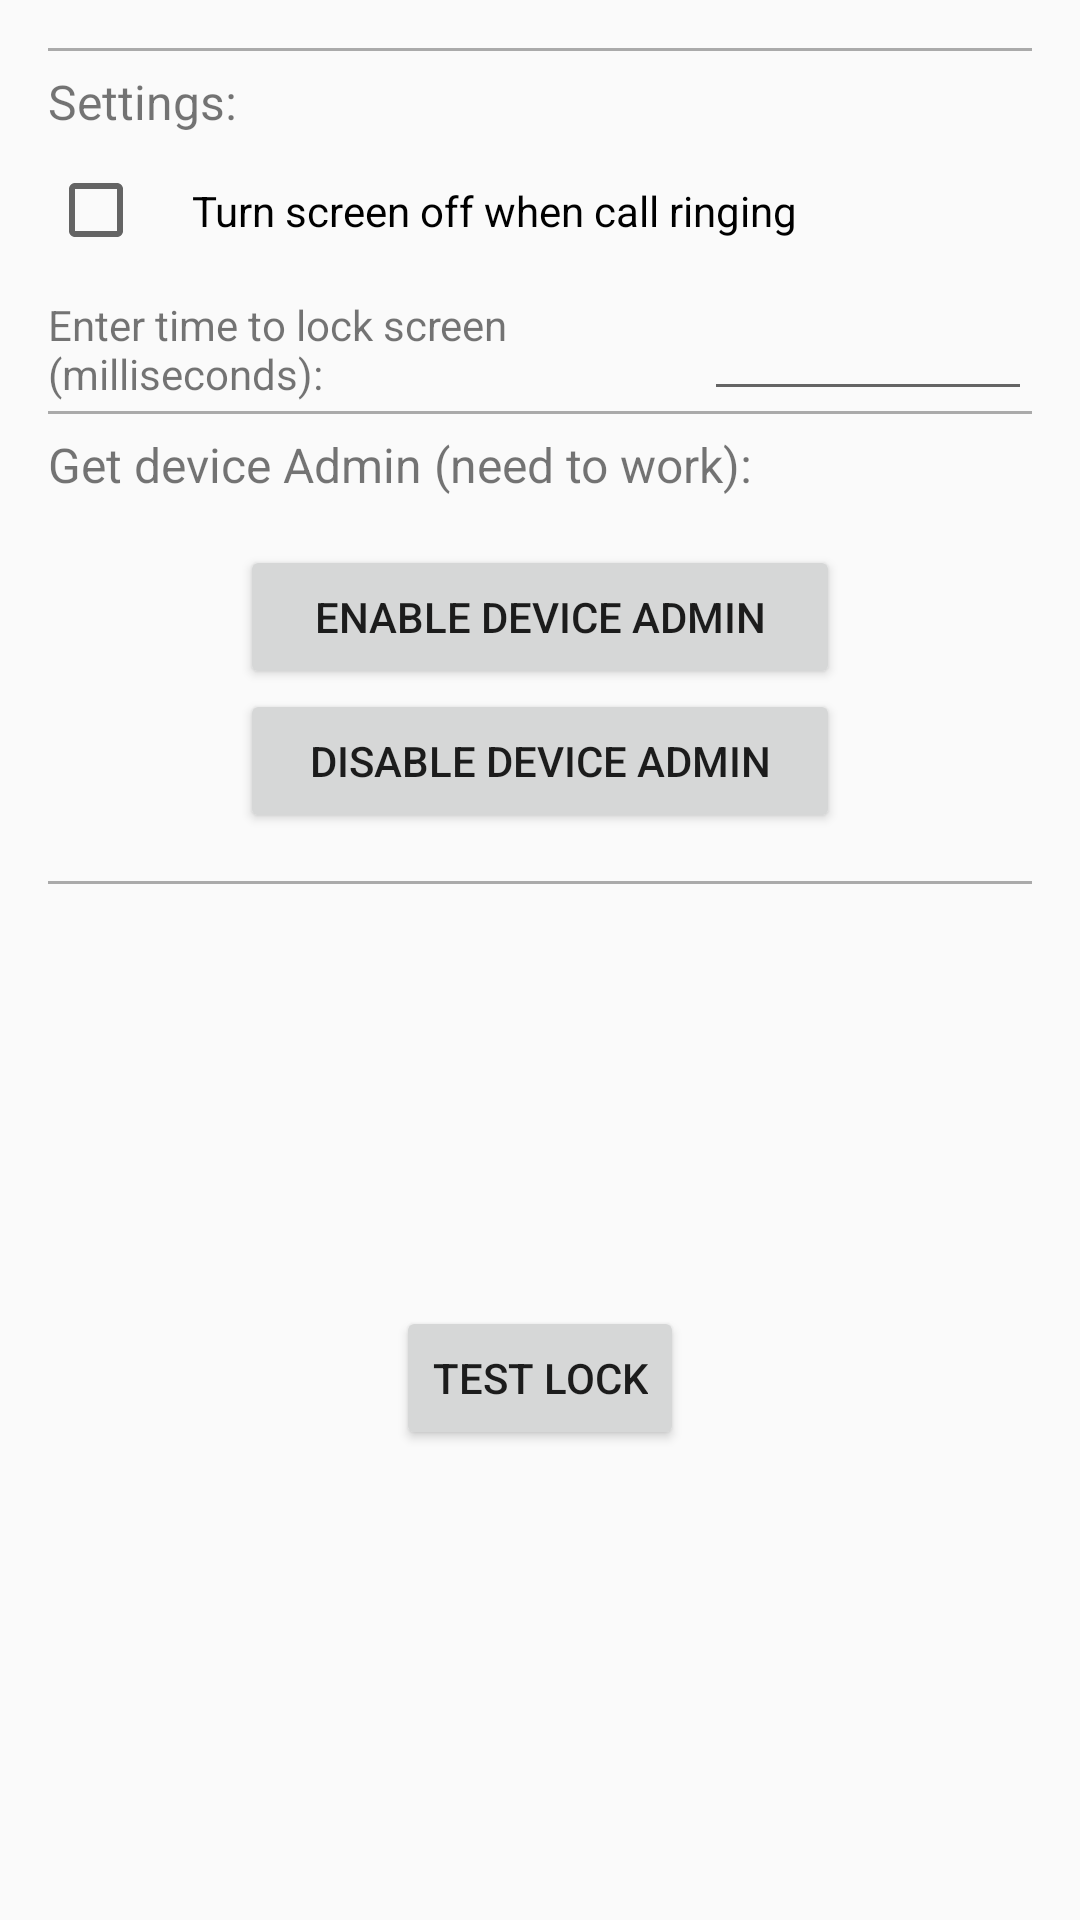

Android layout source for this screen:
<!-- AndroidManifest.xml: application theme AppTheme -->
<!-- res/layout/activity_main.xml -->
<LinearLayout xmlns:android="http://schemas.android.com/apk/res/android"
              xmlns:tools="http://schemas.android.com/tools"
              android:layout_width="match_parent"
              android:layout_height="match_parent"
              android:orientation="vertical"
              android:paddingBottom="@dimen/activity_vertical_margin"
              android:paddingLeft="@dimen/activity_horizontal_margin"
              android:paddingRight="@dimen/activity_horizontal_margin"
              android:paddingTop="@dimen/activity_vertical_margin"
              tools:context=".MainActivity">

    <include layout="@layout/divider_horizontal"/>

    <TextView
        style="@style/header_text"
        android:text="@string/label_header_settings"/>

    <CheckBox
        android:id="@+id/enable_receiver_checkbox"
        android:layout_width="match_parent"
        android:layout_height="wrap_content"
        android:layout_alignParentTop="true"
        android:padding="@dimen/checkbox_padding"
        android:text="@string/label_checkbox_turn_on_screen"/>

    <LinearLayout
        android:id="@+id/time_edit_layout"
        android:layout_width="match_parent"
        android:layout_height="wrap_content"
        android:orientation="horizontal">

        <TextView
            android:layout_width="0dp"
            android:layout_height="match_parent"
            android:layout_weight="2"
            android:gravity="center_vertical"
            android:text="@string/label_text_view_set_time"/>

        <EditText
            android:id="@+id/time_edit_text"
            android:layout_width="0dp"
            android:layout_height="wrap_content"
            android:layout_weight="1"
            android:inputType="number"/>

    </LinearLayout>

    <include layout="@layout/divider_horizontal"/>

    <TextView
        style="@style/header_text"
        android:text="@string/label_header_get_admin"/>

    <LinearLayout
        android:id="@+id/device_admin_layout"
        android:layout_width="match_parent"
        android:layout_height="wrap_content"
        android:gravity="center_horizontal"
        android:orientation="vertical"
        android:padding="@dimen/layout_device_admin_padding">

        <Button
            android:id="@+id/enable_admin_button"
            android:layout_width="wrap_content"
            android:layout_height="wrap_content"
            android:minWidth="@dimen/button_min_width"
            android:onClick="onClickEnableDeviceAdmin"
            android:text="@string/label_button_enable_admin"/>

        <Button
            android:id="@+id/disable_admin_button"
            android:layout_width="wrap_content"
            android:layout_height="wrap_content"
            android:minWidth="@dimen/button_min_width"
            android:onClick="onClickDisableDeviceAdmin"
            android:text="@string/label_button_disable_admin"/>

    </LinearLayout>

    <include layout="@layout/divider_horizontal"/>


    <LinearLayout
        android:layout_width="match_parent"
        android:layout_height="match_parent"
        android:gravity="center">

        <Button
            android:id="@+id/test_button"
            android:layout_width="wrap_content"
            android:layout_height="wrap_content"
            android:onClick="onClickTest"
            android:text="@string/label_button_test_lock"/>
    </LinearLayout>

</LinearLayout>
<!-- res/layout/divider_horizontal.xml (included above) -->
<?xml version="1.0" encoding="utf-8"?>
<View
    xmlns:android="http://schemas.android.com/apk/res/android"
    xmlns:tools="http://schemas.android.com/tools"
    android:layout_width="match_parent"
    android:layout_height="1dp"
    android:background="@android:color/darker_gray"
    tools:showIn="@layout/activity_main"/>
<!-- resources referenced by this layout -->
<resources>
  <dimen name="activity_horizontal_margin">16dp</dimen>
  <dimen name="activity_vertical_margin">16dp</dimen>
  <dimen name="button_min_width">200dp</dimen>
  <dimen name="checkbox_padding">16dp</dimen>
  <dimen name="layout_device_admin_padding">16dp</dimen>
  <string name="label_button_disable_admin">Disable Device Admin</string>
  <string name="label_button_enable_admin">Enable Device Admin</string>
  <string name="label_button_test_lock">Test Lock</string>
  <string name="label_checkbox_turn_on_screen">Turn screen off when call ringing</string>
  <string name="label_header_get_admin">Get device Admin (need to work):</string>
  <string name="label_header_settings">Settings:</string>
  <string name="label_text_view_set_time">Enter time to lock screen (milliseconds):</string>
  <style name="header_text">
          <item name="android:layout_width">match_parent</item>
          <item name="android:layout_height">wrap_content</item>
          <item name="android:layout_marginTop">@dimen/header_text_padding</item>
          <item name="android:textSize">@dimen/header_text_size</item>
      </style>
  <style name="AppTheme" parent="Theme.AppCompat.Light.DarkActionBar">
          
      </style>
  <dimen name="header_text_padding">6dp</dimen>
  <dimen name="header_text_size">16sp</dimen>
</resources>
